Image classification data set "data" (magahisca/dfruitdisease on GitHub). Class labels (4): anthracnose, cactus virus X, healthy, stem canker.

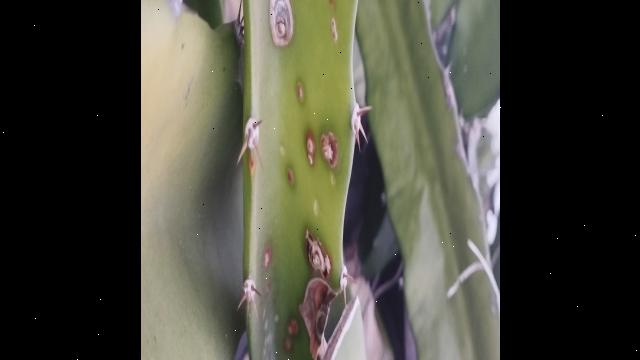
Label: stem canker

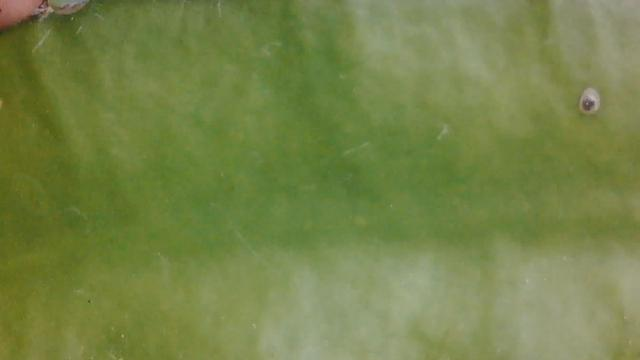
Label: healthy

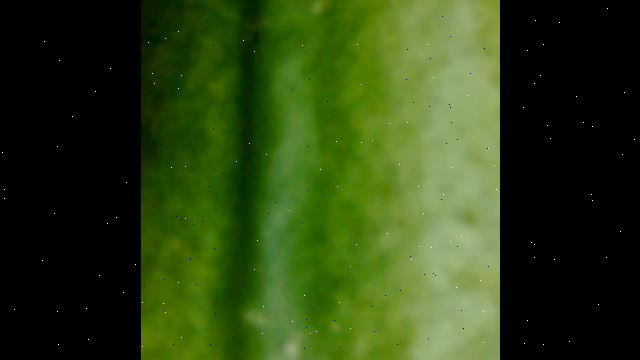
Label: cactus virus X

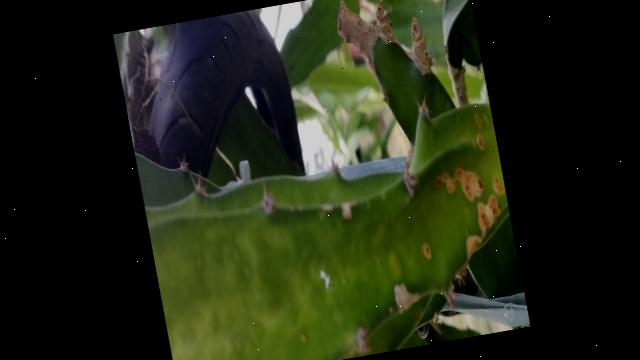
Label: stem canker

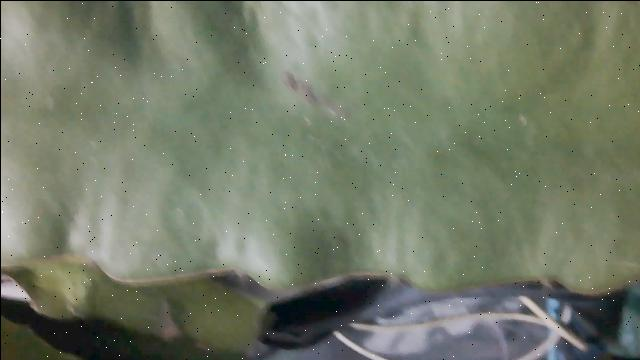
Label: healthy

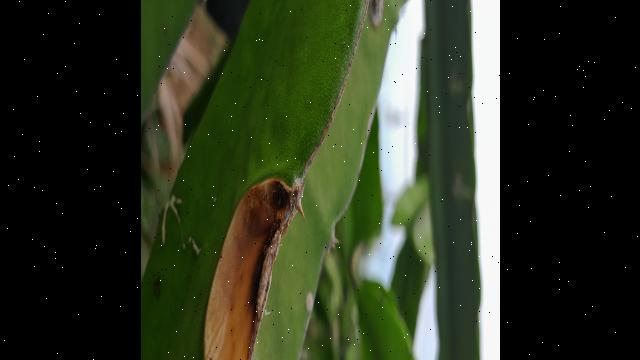
Label: anthracnose
